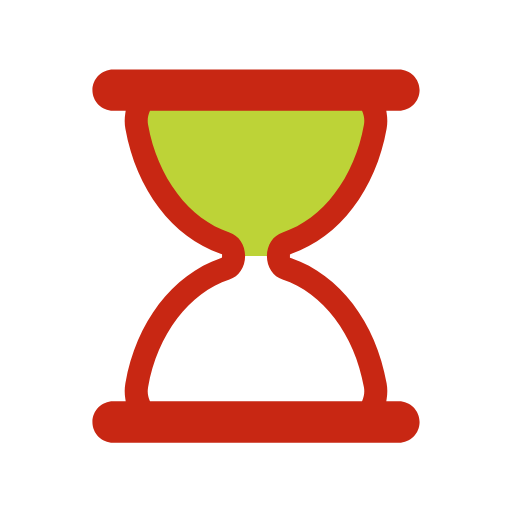
t = 0.00 s
t = 0.44 s: frame unchanged from t = 0.00 s, image omitted
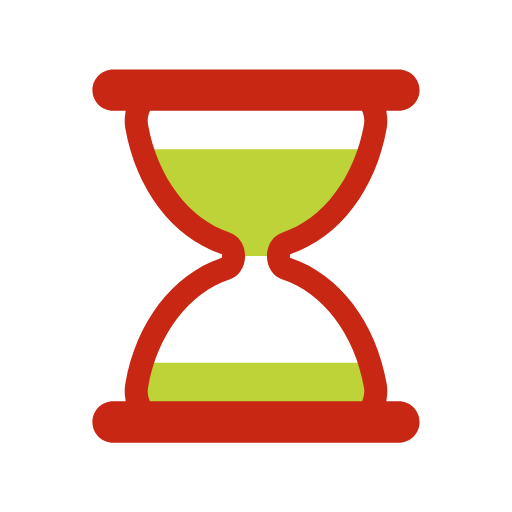
t = 0.66 s
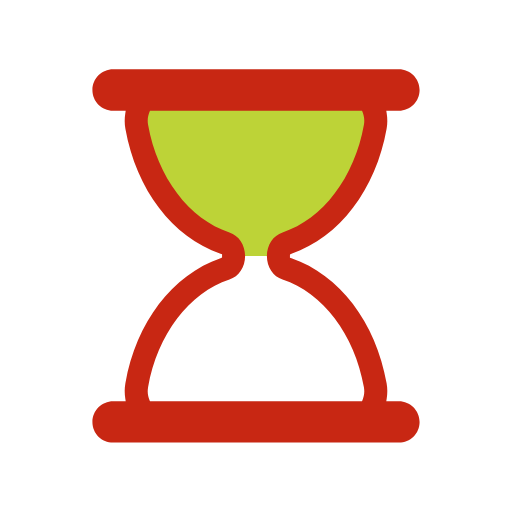
t = 1.10 s
t = 1.54 s: frame unchanged from t = 1.10 s, image omitted
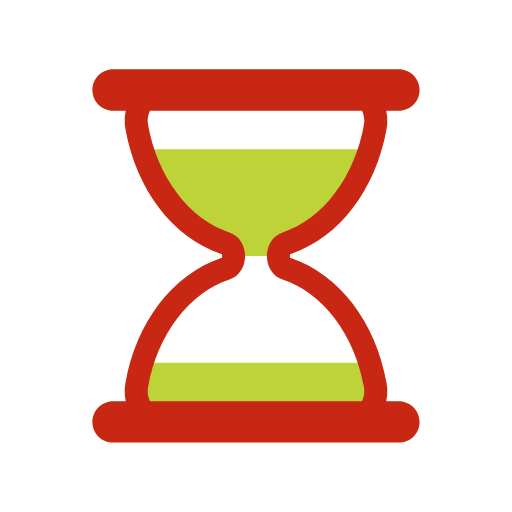
t = 1.76 s

The animated SVG that drew these frames (rendered in a browser with its animation timeline set to each time). Animation: 5 SMIL elements (animate=4,animateTransform=1); one cycle of 2.20 s, repeats indefinitely.

<svg xmlns="http://www.w3.org/2000/svg" width="200px" height="200px" viewBox="0 0 100 100" preserveAspectRatio="xMidYMid" class="lds-hourglass">
    <defs>
      <clipPath ng-attr-id="{{config.cpid}}" id="lds-hourglass-cpid-60ab2090e7447">
        <rect x="0" y="38.3655" width="100" height="11.6345">
          <animate attributeName="y" calcMode="spline" values="0;50;0;0;0" keyTimes="0;0.4;0.5;0.9;1" dur="2.2" keySplines="0.3 0 1 0.7;0.3 0 1 0.7;0.3 0 1 0.7;0.3 0 1 0.7" begin="0s" repeatCount="indefinite"/>
          <animate attributeName="height" calcMode="spline" values="50;0;0;50;50" keyTimes="0;0.4;0.5;0.9;1" dur="2.2" keySplines="0.3 0 1 0.7;0.3 0 1 0.7;0.3 0 1 0.7;0.3 0 1 0.7" begin="0s" repeatCount="indefinite"/>
        </rect>
        <rect x="0" y="61.6345" width="100" height="38.3655">
          <animate attributeName="y" calcMode="spline" values="100;50;50;50;50" keyTimes="0;0.4;0.5;0.9;1" dur="2.2" keySplines="0.3 0 1 0.7;0.3 0 1 0.7;0.3 0 1 0.7;0.3 0 1 0.7" begin="0s" repeatCount="indefinite"/>
          <animate attributeName="height" calcMode="spline" values="0;50;50;0;0" keyTimes="0;0.4;0.5;0.9;1" dur="2.2" keySplines="0.3 0 1 0.7;0.3 0 1 0.7;0.3 0 1 0.7;0.3 0 1 0.7" begin="0s" repeatCount="indefinite"/>
        </rect>
      </clipPath>
    </defs>
    <g transform="translate(50,50)">
      <g transform="scale(0.9)">
        <g transform="translate(-50,-50)">
          <g transform="rotate(0)">
            <animateTransform attributeName="transform" type="rotate" calcMode="linear" values="0 50 50;0 50 50;180 50 50;180 50 50;360 50 50" keyTimes="0;0.4;0.5;0.9;1" dur="2.2s" begin="0s" repeatCount="indefinite"/>
            <path ng-attr-clip-path="url(#{{config.cpid}})" ng-attr-fill="{{config.sand}}" d="M54.864,50L54.864,50c0-1.291,0.689-2.412,1.671-2.729c9.624-3.107,17.154-12.911,19.347-25.296 c0.681-3.844-1.698-7.475-4.791-7.475H28.908c-3.093,0-5.472,3.631-4.791,7.475c2.194,12.385,9.723,22.189,19.347,25.296 c0.982,0.317,1.671,1.438,1.671,2.729v0c0,1.291-0.689,2.412-1.671,2.729C33.84,55.836,26.311,65.64,24.117,78.025 c-0.681,3.844,1.698,7.475,4.791,7.475h42.184c3.093,0,5.472-3.631,4.791-7.475C73.689,65.64,66.16,55.836,56.536,52.729 C55.553,52.412,54.864,51.291,54.864,50z" clip-path="url(#lds-hourglass-cpid-60ab2090e7447)" fill="#bdd337"/>
            <path ng-attr-fill="{{config.frame}}" d="M81,81.5h-2.724l0.091-0.578c0.178-1.122,0.17-2.243-0.022-3.333C76.013,64.42,68.103,54.033,57.703,50.483l-0.339-0.116 v-0.715l0.339-0.135c10.399-3.552,18.31-13.938,20.642-27.107c0.192-1.089,0.2-2.211,0.022-3.333L78.276,18.5H81 c2.481,0,4.5-2.019,4.5-4.5S83.481,9.5,81,9.5H19c-2.481,0-4.5,2.019-4.5,4.5s2.019,4.5,4.5,4.5h2.724l-0.092,0.578 c-0.178,1.122-0.17,2.243,0.023,3.333c2.333,13.168,10.242,23.555,20.642,27.107l0.338,0.116v0.715l-0.338,0.135 c-10.4,3.551-18.31,13.938-20.642,27.106c-0.193,1.09-0.201,2.211-0.023,3.333l0.092,0.578H19c-2.481,0-4.5,2.019-4.5,4.5 s2.019,4.5,4.5,4.5h62c2.481,0,4.5-2.019,4.5-4.5S83.481,81.5,81,81.5z M73.14,81.191L73.012,81.5H26.988l-0.128-0.309 c-0.244-0.588-0.491-1.538-0.28-2.729c2.014-11.375,8.944-20.542,17.654-23.354c2.035-0.658,3.402-2.711,3.402-5.108 c0-2.398-1.368-4.451-3.403-5.108c-8.71-2.812-15.639-11.979-17.653-23.353c-0.211-1.191,0.036-2.143,0.281-2.731l0.128-0.308 h46.024l0.128,0.308c0.244,0.589,0.492,1.541,0.281,2.731c-2.015,11.375-8.944,20.541-17.654,23.353 c-2.035,0.658-3.402,2.71-3.402,5.108c0,2.397,1.368,4.45,3.403,5.108c8.71,2.812,15.64,11.979,17.653,23.354 C73.632,79.651,73.384,80.604,73.14,81.191z" fill="#c82713"/>
          </g>
        </g>
      </g>
    </g>
  </svg>
